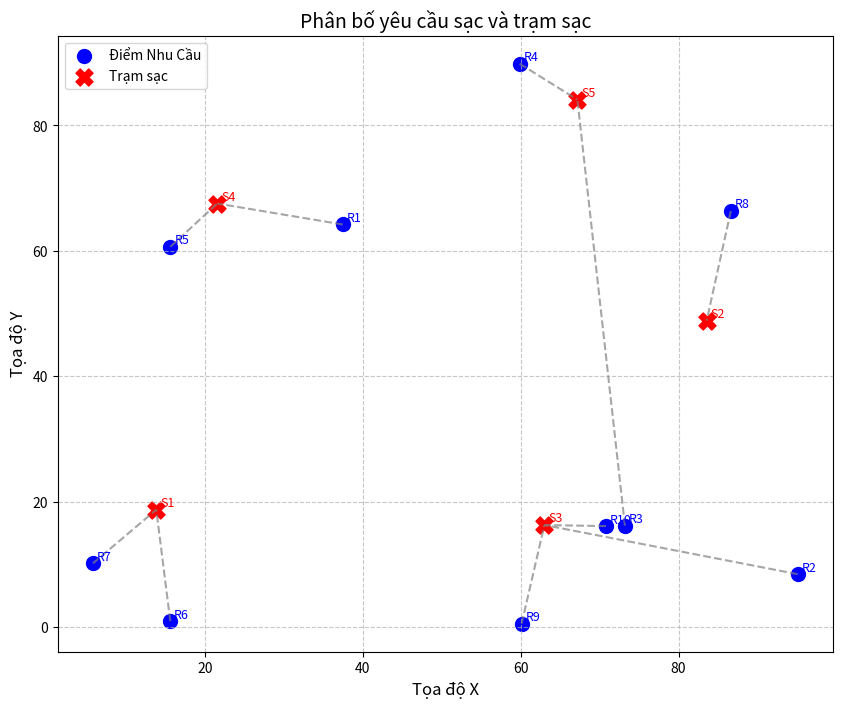

Here is the Python script that generated this plot:
import numpy as np
import matplotlib.pyplot as plt

# Hàm tính khoảng cách Manhattan giữa hai điểm
def manhattan_distance(start, end):
    return abs(start[0] - end[0]) + abs(start[1] - end[1])

# Hàm tính mức độ hài lòng (L - d(i, j))
def satisfaction_level(L, dist):
    return L - dist

# Hàm lập trình động để giải quyết bài toán phân công sạc
def dynamic_programming_allocation(requests, stations, energies, L):
    n = len(requests)  # Số yêu cầu sạc
    m = len(stations)  # Số trạm sạc
    max_energy = int(sum(energies))  # Tổng năng lượng tối đa có thể thu hoạch, ép kiểu thành số nguyên

    # Khởi tạo mảng DP
    dp_prev = np.full(max_energy + 1, -np.inf)
    dp_prev[0] = 0  # Trạng thái ban đầu

    # Mảng lưu trữ phân bổ tối ưu
    allocation = np.zeros((n, m), dtype=int)
    energy_used = np.zeros(m, dtype=int)  # Theo dõi năng lượng sử dụng

    for i in range(n):
        request = requests[i]
        energy_needed = request[2]

        # Cập nhật mảng DP mới cho yêu cầu này
        dp_curr = dp_prev.copy()

        # Thử phân bổ yêu cầu hiện tại cho từng trạm
        for j in range(m):
            station = stations[j]
            dist = manhattan_distance(request[0:2], station)
            satisfaction = satisfaction_level(L, dist)

            # Duyệt qua các trạng thái năng lượng hiện tại
            for s in range(max_energy - energy_needed + 1):
                if dp_prev[s] != -np.inf and energy_needed <= (energies[j] - energy_used[j]):
                    new_s = s + energy_needed
                    new_value = dp_prev[s] + satisfaction

                    # Cập nhật trạng thái tối ưu
                    if new_value > dp_curr[new_s]:
                        dp_curr[new_s] = new_value
                        # Lưu phân bổ yêu cầu cho trạm j
                        allocation[i, :] = 0
                        allocation[i, j] = 1
                        # Cập nhật năng lượng đã sử dụng tại trạm
                        energy_used[j] += energy_needed

        # Cập nhật DP cho vòng lặp tiếp theo
        dp_prev = dp_curr.copy()

    # Mức độ hài lòng tối ưu
    optimal_satisfaction = np.max(dp_prev)

    # Đảm bảo rằng mỗi yêu cầu sạc có ít nhất một trạm sạc phân bổ
    for i in range(n):
        if np.sum(allocation[i, :]) == 0:
            # Nếu yêu cầu không được phân bổ, phân bổ cho trạm có mức độ hài lòng cao nhất
            best_station = np.argmax([satisfaction_level(L, manhattan_distance(requests[i][0:2], station)) for station in stations])
            allocation[i, best_station] = 1

    return optimal_satisfaction, allocation

# Hàm vẽ biểu đồ phân bố yêu cầu sạc và trạm sạc
def plot_requests_and_stations(requests, stations, allocation):
    fig, ax = plt.subplots(figsize=(10, 8))

    # Vẽ các yêu cầu sạc
    for i, req in enumerate(requests):
        ax.scatter(req[0], req[1], color='blue', label='Điểm Nhu Cầu' if i == 0 else "", s=100, marker='o')
        ax.text(req[0] + 0.5, req[1] + 0.5, f"R{i+1}", fontsize=9, color="blue")

    # Vẽ các trạm sạc
    for j, station in enumerate(stations):
        ax.scatter(station[0], station[1], color='red', label='Trạm sạc' if j == 0 else "", s=150, marker='X')
        ax.text(station[0] + 0.5, station[1] + 0.5, f"S{j+1}", fontsize=9, color="red")

    # Vẽ các đường nối giữa yêu cầu và trạm được phân bổ
    for i, req in enumerate(requests):
        for j, station in enumerate(stations):
            if allocation[i, j] == 1:
                ax.plot([req[0], station[0]], [req[1], station[1]], 'gray', linestyle='--', alpha=0.7)

    # Cấu hình biểu đồ
    ax.set_title("Phân bố yêu cầu sạc và trạm sạc", fontsize=14)
    ax.set_xlabel("Tọa độ X", fontsize=12)
    ax.set_ylabel("Tọa độ Y", fontsize=12)
    ax.legend(loc="upper left")
    ax.grid(True, linestyle='--', alpha=0.7)

    plt.show()

# Dữ liệu yêu cầu và trạm sạc
requests = [
    (37.454012, 64.203165, 13),
    (95.071431, 8.413996, 18),
    (73.199394, 16.162871, 5),
    (59.865848, 89.855419, 5),
    (15.601864, 60.642906, 18),
    (15.599452, 0.919705, 8),
    (5.808361, 10.147154, 13),
    (86.617615, 66.350177, 10),
    (60.111501, 0.506158, 17),
    (70.807258, 16.080805, 15)
]

stations = [
    (13.82352941, 18.70588235),
    (83.5625, 48.875),
    (63, 16.25),
    (21.55, 67.55),
    (67.17647059, 84.11764706)
]  # Vị trí 5 trạm sạc
energies = [46.437087, 42.901490, 47.991997, 39.028780, 34.536608]  # Năng lượng thu hoạch tại mỗi trạm
L = 100  # Số lớn L, để đảm bảo L - d(i,j) luôn dương

# Giải quyết bài toán Phân công Sạc
optimal_satisfaction, allocation = dynamic_programming_allocation(requests, stations, energies, L)

# In kết quả
print(f"Mức độ hài lòng tối ưu: {optimal_satisfaction}")

print("Phân công yêu cầu sạc:")
for i, req in enumerate(requests):
    print(f"Yêu cầu sạc tại {req[0:2]} được phân công đến trạm(s) ", end="")
    for j in range(len(stations)):
        if allocation[i, j] == 1:
            print(f"{stations[j]} ", end="")
    print()  

# Vẽ biểu đồ phân bố nhu cầu sạc
plot_requests_and_stations(requests, stations, allocation) 

